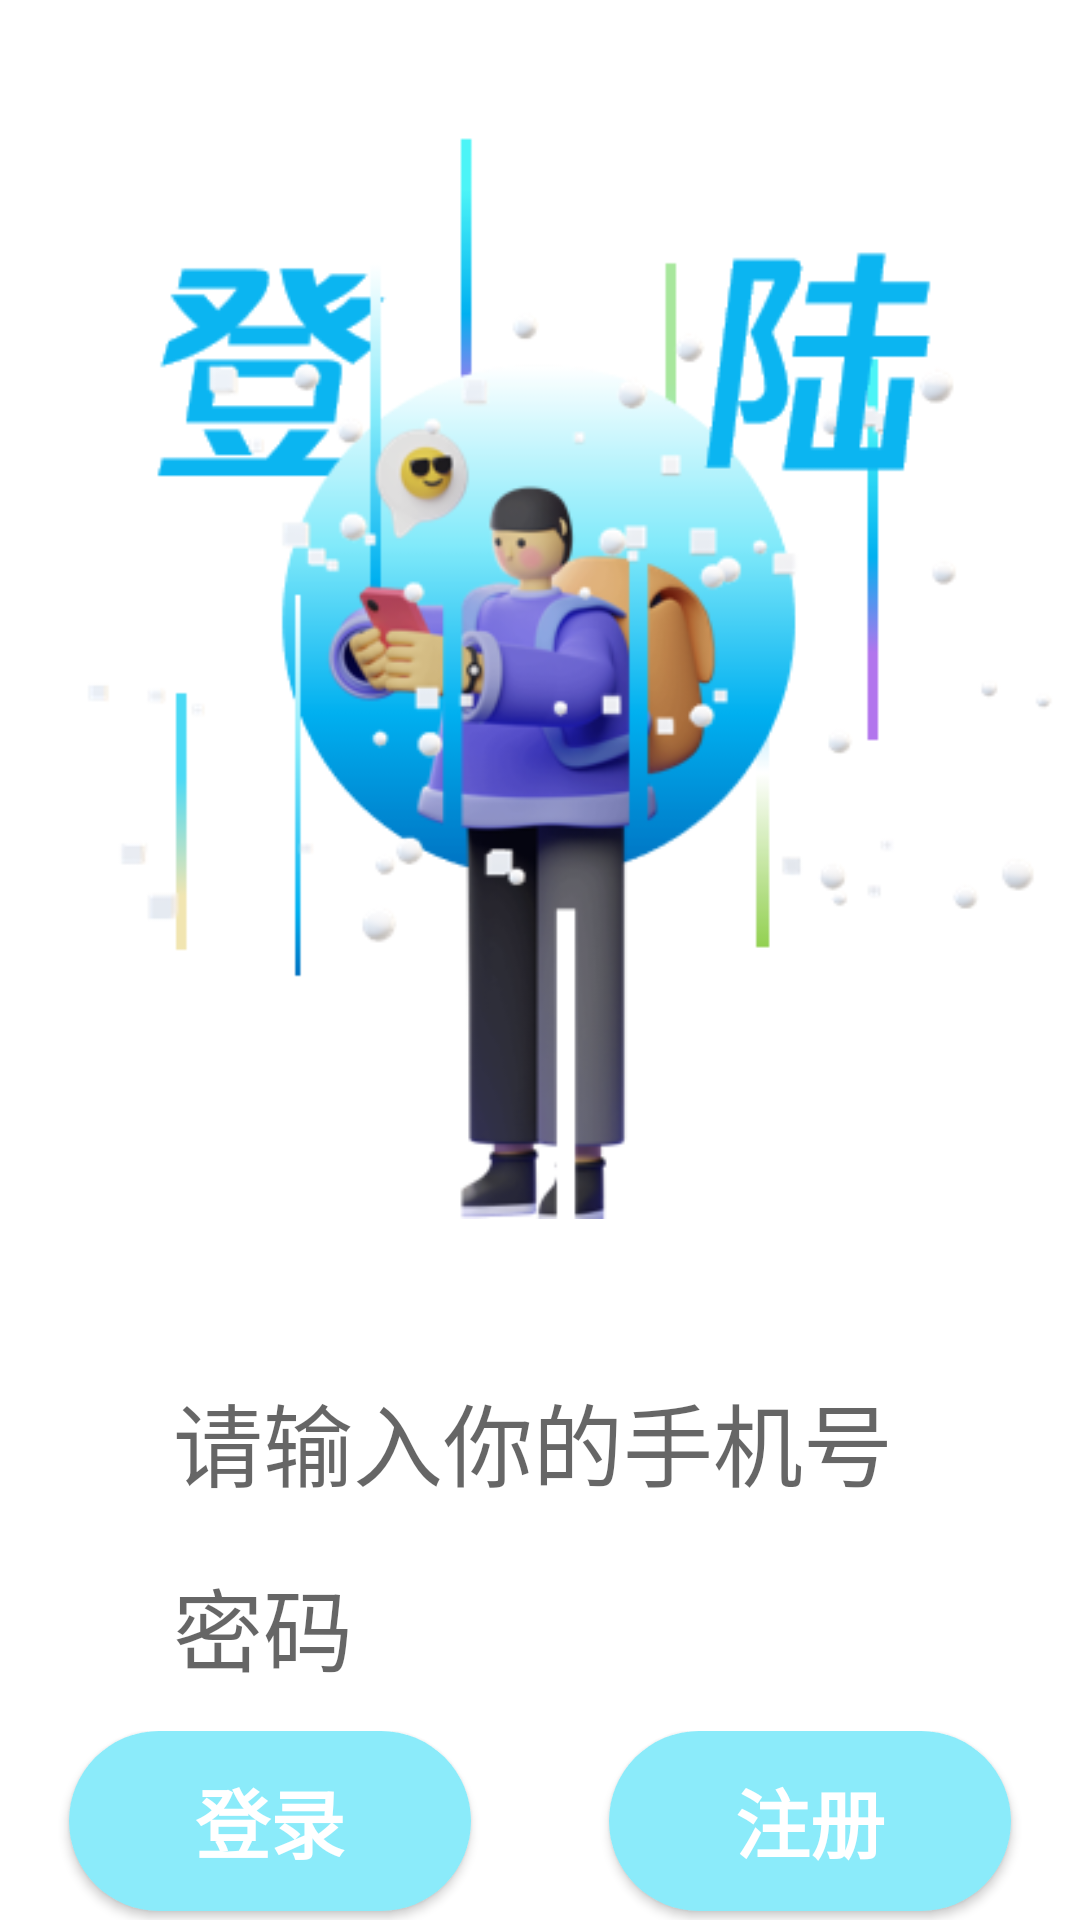

Produce the Android XML layout that renders to this screen, including the resource entries it uses.
<!-- AndroidManifest.xml: application theme Theme.MainNavigation -->
<!-- res/layout/login_user.xml -->
<?xml version="1.0" encoding="utf-8"?>
<androidx.constraintlayout.widget.ConstraintLayout

        xmlns:android="http://schemas.android.com/apk/res/android"
        xmlns:tools="http://schemas.android.com/apk/res-auto"
        xmlns:tools2="http://schemas.android.com/tools"
        android:layout_width="match_parent"
        android:layout_height="match_parent"
        tools2:layout_editor_absoluteX="0dp"
        tools2:layout_editor_absoluteY="15dp">
    <ImageView
            android:id="@+id/imageView"
            android:layout_width="wrap_content"
            android:layout_height="wrap_content"
            android:layout_marginTop="16dp"
            android:src="@drawable/login_background_image1"
            tools2:ignore="MissingConstraints"
            tools:layout_constraintEnd_toEndOf="parent"
            tools:layout_constraintStart_toStartOf="parent"
            tools:layout_constraintTop_toTopOf="parent" />

    <EditText
            android:id="@+id/id_phone"
            android:layout_width="0dp"
            android:layout_height="60dp"
            android:layout_marginStart="23dp"
            android:layout_marginTop="17dp"
            android:layout_marginEnd="23dp"
            android:layout_marginBottom="20dp"
            android:background="@drawable/login_edit_text_bg"
            android:hint="  请输入你的手机号"
            android:paddingLeft="20dp"
            android:paddingTop="10dp"
            android:paddingBottom="10dp"
            android:textSize="30sp"
            tools2:ignore="MissingConstraints"
            tools:layout_constraintEnd_toEndOf="parent"
            tools:layout_constraintStart_toStartOf="parent"
            tools:layout_constraintTop_toBottomOf="@+id/imageView"

            tools:layout_constraintVertical_bias="0.222"/>


    <EditText
            android:id="@+id/id_password"
            android:layout_width="0dp"
            android:layout_height="60dp"
            android:layout_marginStart="23dp"
            android:layout_marginEnd="23dp"
            android:background="@drawable/login_edit_text_bg"
            android:hint="  密码"
            android:paddingLeft="20dp"
            android:paddingBottom="10dp"
            android:textSize="30sp"
            tools2:ignore="MissingConstraints"
            tools:layout_constraintTop_toBottomOf="@+id/id_phone"
            tools:layout_constraintEnd_toEndOf="parent"
            tools:layout_constraintStart_toStartOf="parent"
            android:layout_marginTop="5dp"/>
    <LinearLayout
            android:id="@+id/idLinearLayout"
            android:layout_width="0dp"
            android:layout_height="30dp"
            android:gravity="center"
            android:orientation="horizontal"
            tools:layout_constraintBottom_toTopOf="@+id/imageView"
            tools:layout_constraintEnd_toEndOf="parent"
            tools:layout_constraintStart_toStartOf="parent"
            tools:layout_constraintTop_toTopOf="@+id/imageView"/>
    <LinearLayout android:layout_width="match_parent"
                  android:layout_height="wrap_content"
                  android:id="@+id/id_button"
                  android:orientation="horizontal"
                  tools:layout_constraintTop_toBottomOf="@+id/id_password"
                  tools2:layout_editor_absoluteX="29dp">
        <Button
                android:id="@+id/id_Login_button"
                android:layout_width="0dp"
                android:layout_weight="1"
                android:layout_height="60dp"
                android:layout_marginStart="23dp"
                android:layout_marginEnd="23dp"
                android:layout_marginBottom="44dp"
                android:background="@drawable/id_button_bg"
                android:onClick="onClick"
                android:text="登录"
                android:textColor="@color/white"
                android:textSize="25sp"
                android:textStyle="bold"
                tools2:ignore="MissingConstraints"
                tools:layout_constraintBottom_toBottomOf="parent"
                tools:layout_constraintEnd_toEndOf="parent"
                tools:layout_constraintStart_toStartOf="parent"
                tools:layout_constraintWidth_percent=".8"/>
        <Button android:layout_width="0dp"
                android:layout_height="60dp"
                android:id="@+id/id_registered_button"
                android:layout_weight="1"
                android:layout_marginStart="23dp"
                android:layout_marginEnd="23dp"
                android:layout_marginBottom="44dp"
                android:background="@drawable/id_button_bg"
                android:text="注册"
                android:textColor="@color/white"
                android:textSize="25sp"
                android:textStyle="bold"
        />

    </LinearLayout>
</androidx.constraintlayout.widget.ConstraintLayout>
<!-- resources referenced by this layout -->
<resources>
  <color name="white">#FFFFFFFF</color>
  <!-- drawable id_button_bg (drawable) -->
  <?xml version="1.0" encoding="utf-8"?>
  <shape xmlns:android="http://schemas.android.com/apk/res/android">
  
      <corners android:radius="100dp"/>
      <solid android:color="@color/button_registered"/>
  
  </shape>
  <!-- drawable login_background_image1: png bitmap (drawable, 74236 bytes) -->
  <style name="Theme.MainNavigation" parent="Theme.MaterialComponents.DayNight.NoActionBar">
          
          
          <item name="colorPrimary">@color/button_registered</item>
          
          <item name="colorPrimaryVariant">@color/blue</item>
          <item name="colorOnPrimary">@color/white</item>
          
          <item name="colorSecondary">@color/teal_200</item>
          <item name="colorSecondaryVariant">@color/teal_700</item>
          <item name="colorOnSecondary">@color/black</item>
          
          <item name="android:statusBarColor" tools:targetApi="l">?attr/colorPrimaryVariant</item>
          
      </style>
  <color name="button_registered">#8BEBFA</color>
  <color name="blue">#0AAFE9</color>
  <color name="teal_200">#FF03DAC5</color>
  <color name="teal_700">#FF018786</color>
  <color name="black">#FF000000</color>
</resources>
